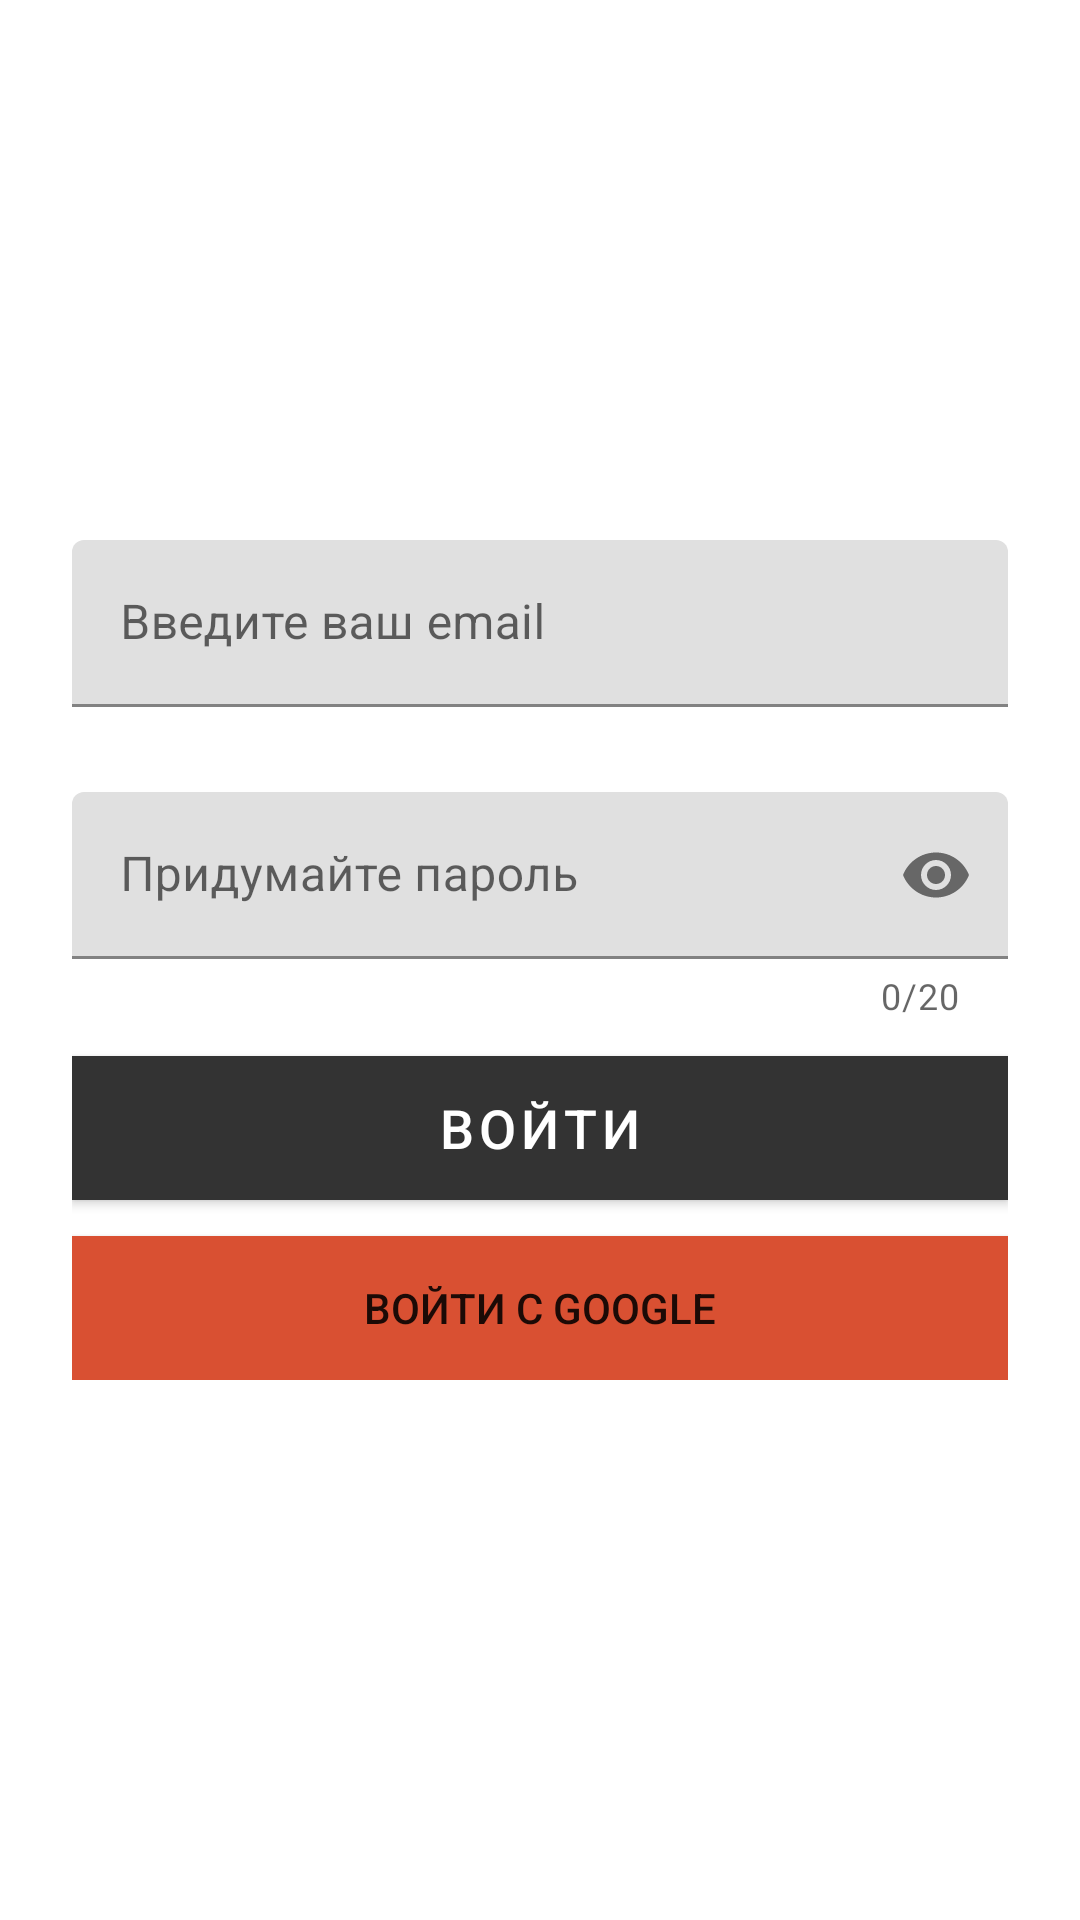

This screen was rendered from an Android layout file. Write that file and the resources it references.
<!-- AndroidManifest.xml: application theme AppTheme -->
<!-- res/layout/fragment_register.xml -->
<?xml version="1.0" encoding="utf-8"?>
<androidx.constraintlayout.widget.ConstraintLayout xmlns:android="http://schemas.android.com/apk/res/android"
    xmlns:app="http://schemas.android.com/apk/res-auto"
    xmlns:tools="http://schemas.android.com/tools"
    android:layout_width="match_parent"
    android:layout_height="match_parent"
    android:orientation="vertical"
    tools:context=".ui.fragments.register.RegisterFragment">

    <LinearLayout
        android:layout_width="match_parent"
        android:layout_height="wrap_content"
        android:layout_marginStart="24dp"
        android:layout_marginEnd="24dp"
        android:orientation="vertical"
        app:layout_constraintBottom_toBottomOf="parent"
        app:layout_constraintEnd_toEndOf="parent"
        app:layout_constraintStart_toStartOf="parent"
        app:layout_constraintTop_toTopOf="parent">

        <com.google.android.material.textfield.TextInputLayout
            android:id="@+id/text_input_layout_email"
            android:layout_width="match_parent"
            android:layout_height="wrap_content"
            android:hint="@string/hint_email"
            app:errorEnabled="true">

            <EditText
                android:layout_width="match_parent"
                android:layout_height="wrap_content"
                android:background="@null"
                android:inputType="textEmailAddress" />

        </com.google.android.material.textfield.TextInputLayout>

        <com.google.android.material.textfield.TextInputLayout
            android:id="@+id/text_input_layout_password"
            android:layout_width="match_parent"
            android:layout_height="wrap_content"
            android:layout_marginTop="8dp"
            android:hint="@string/hint_password"
            app:counterEnabled="true"
            app:counterMaxLength="20"
            app:errorEnabled="true"
            app:passwordToggleEnabled="true">

            <EditText
                android:layout_width="match_parent"
                android:layout_height="wrap_content"
                android:background="@null"
                android:inputType="textPassword" />

        </com.google.android.material.textfield.TextInputLayout>

        <Button
            android:id="@+id/btn_email_login"
            style="@style/Widget.MaterialComponents.Button"
            android:layout_width="match_parent"
            android:layout_height="wrap_content"
            android:layout_marginTop="12dp"
            android:background="@color/colorPrimary"
            android:text="Войти"
            android:textColor="@android:color/white"
            android:textSize="18sp"
            app:cornerRadius="8dp" />

        <Button
            android:id="@+id/google_login_btn"
            android:layout_width="match_parent"
            android:layout_height="wrap_content"
            android:background="#D95032"
            android:layout_marginTop="12dp"
            android:text="Войти с google" />

    </LinearLayout>

    <ProgressBar
        android:id="@+id/progressBar"
        android:layout_width="wrap_content"
        android:layout_height="wrap_content"
        android:visibility="gone"
        app:layout_constraintBottom_toBottomOf="parent"
        app:layout_constraintEnd_toEndOf="parent"
        app:layout_constraintStart_toStartOf="parent"
        app:layout_constraintTop_toTopOf="parent" />

</androidx.constraintlayout.widget.ConstraintLayout>
<!-- resources referenced by this layout -->
<resources>
  <color name="colorPrimary">#333</color>
  <string name="hint_email">Введите ваш email</string>
  <string name="hint_password">Придумайте пароль</string>
  <style name="AppTheme" parent="Theme.MaterialComponents.Light.NoActionBar">
          
          <item name="colorPrimary">@color/colorPrimary</item>
          <item name="colorPrimaryDark">@color/colorPrimaryDark</item>
          <item name="colorAccent">@color/colorAccent</item>
      </style>
  <color name="colorPrimaryDark">#333</color>
  <color name="colorAccent">#03DAC5</color>
</resources>
